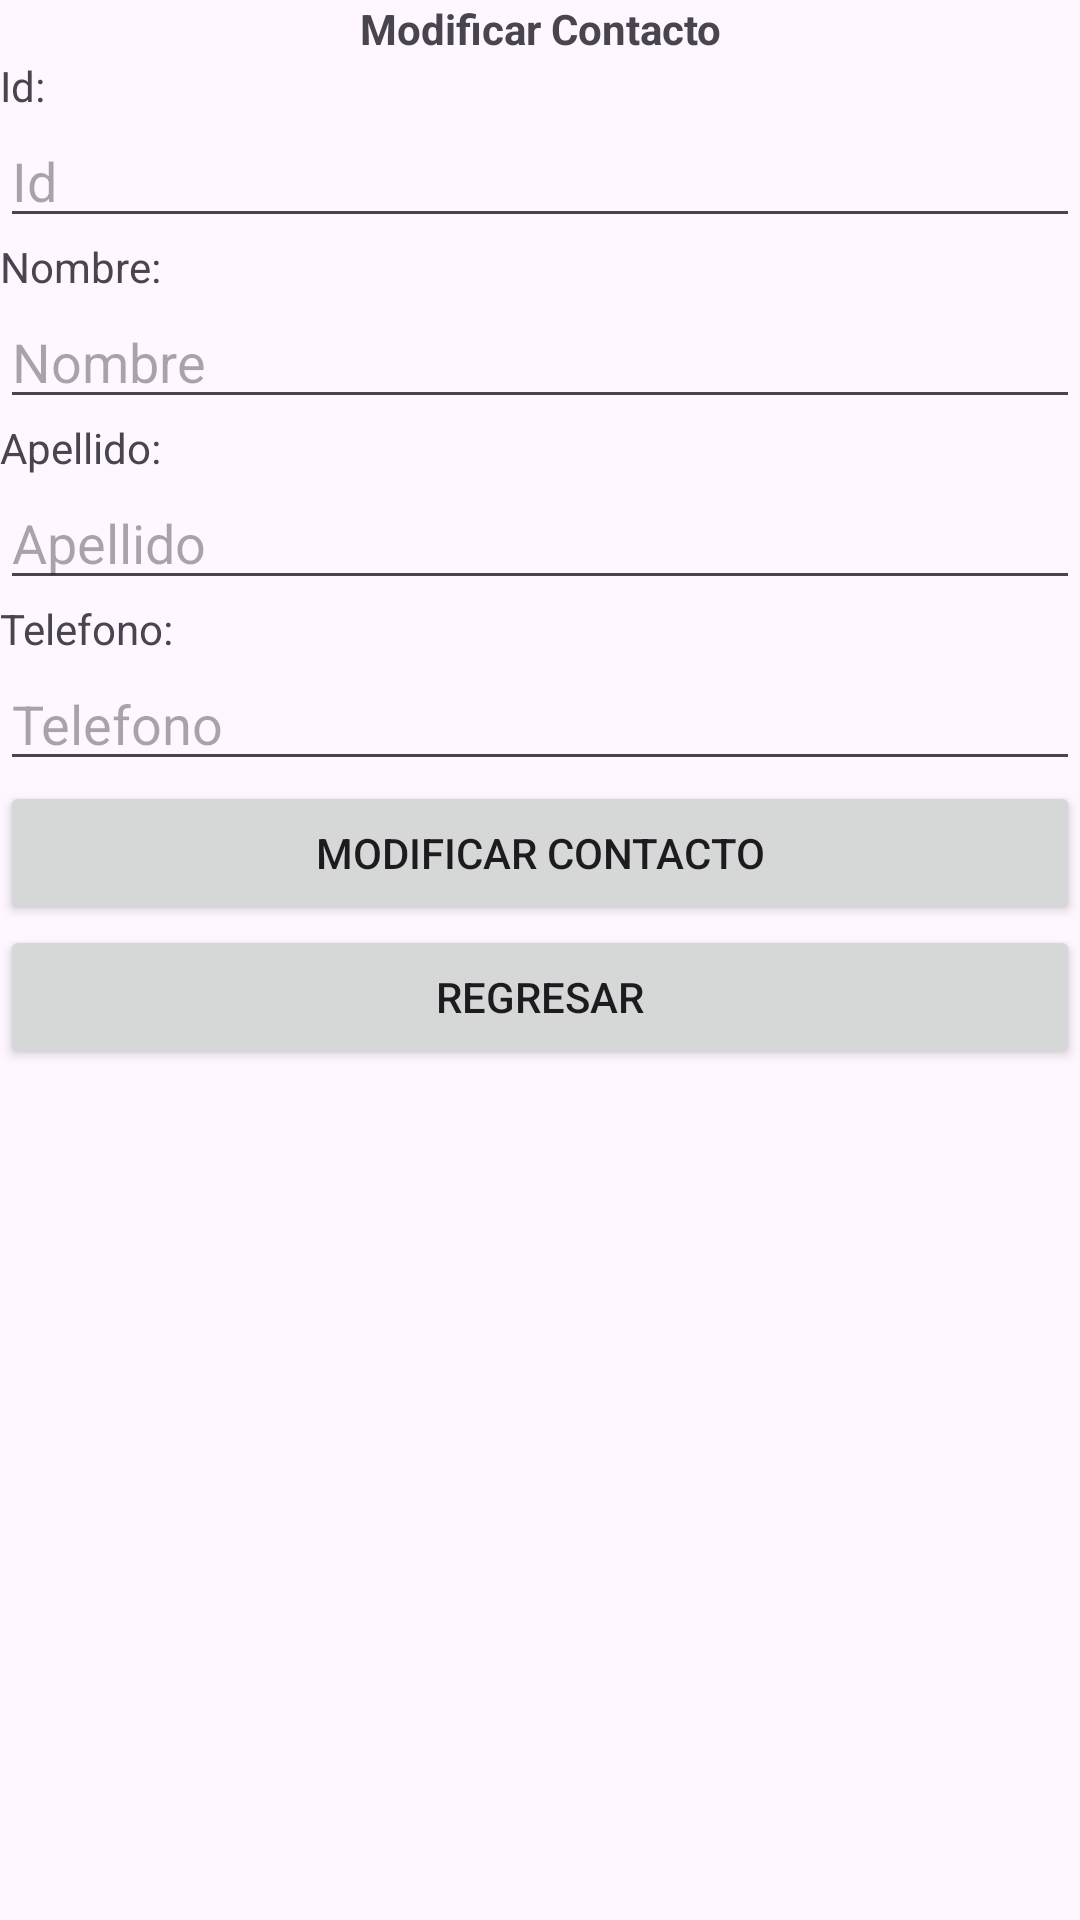

Layout XML and referenced resources for this Android screen:
<!-- AndroidManifest.xml: application theme Theme.ProyectoMateria -->
<!-- res/layout/activity_modifcar.xml -->
<?xml version="1.0" encoding="utf-8"?>
<androidx.constraintlayout.widget.ConstraintLayout xmlns:android="http://schemas.android.com/apk/res/android"
    xmlns:app="http://schemas.android.com/apk/res-auto"
    xmlns:tools="http://schemas.android.com/tools"
    android:id="@+id/main"
    android:layout_width="match_parent"
    android:layout_height="match_parent"
    tools:context=".activity_modifcar"
    android:layout_margin="10dp">
    <LinearLayout
        android:layout_width="match_parent"
        android:layout_height="match_parent"
        android:orientation="vertical">
        <TextView
            android:layout_width="match_parent"
            android:layout_height="wrap_content"
            android:text="Modificar Contacto"
            android:gravity="center_horizontal"
            android:textStyle="bold">
        </TextView>

        <TextView
            android:layout_width="match_parent"
            android:layout_height="wrap_content"
            android:text="Id:">
        </TextView>

        <EditText
            android:id="@+id/txtId"
            android:layout_width="match_parent"
            android:layout_height="wrap_content"
            android:hint="Id">
        </EditText>

        <TextView
            android:layout_width="match_parent"
            android:layout_height="wrap_content"
            android:text="Nombre:">
        </TextView>

        <EditText
            android:id="@+id/txtNombre"
            android:layout_width="match_parent"
            android:layout_height="wrap_content"
            android:hint="Nombre">
        </EditText>

        <TextView
            android:layout_width="match_parent"
            android:layout_height="wrap_content"
            android:text="Apellido:">
        </TextView>

        <EditText
            android:id="@+id/txtApellido"
            android:layout_width="match_parent"
            android:layout_height="wrap_content"
            android:hint="Apellido">
        </EditText>

        <TextView
            android:layout_width="match_parent"
            android:layout_height="wrap_content"
            android:text="Telefono:">
        </TextView>

        <EditText
            android:id="@+id/txtTelefono"
            android:layout_width="match_parent"
            android:layout_height="wrap_content"
            android:hint="Telefono">
        </EditText>

        <Button
            android:id="@+id/btnModifcar"
            android:layout_width="match_parent"
            android:layout_height="wrap_content"
            android:text="MODIFICAR CONTACTO">
        </Button>

        <Button
            android:id="@+id/btnRegistrar"
            android:layout_width="match_parent"
            android:layout_height="wrap_content"
            android:text="Regresar">
        </Button>




    </LinearLayout>
</androidx.constraintlayout.widget.ConstraintLayout>
<!-- resources referenced by this layout -->
<resources>
  <style name="Theme.ProyectoMateria" parent="Base.Theme.ProyectoMateria" />
  <style name="Base.Theme.ProyectoMateria" parent="Theme.Material3.DayNight.NoActionBar">
          
          
      </style>
</resources>
